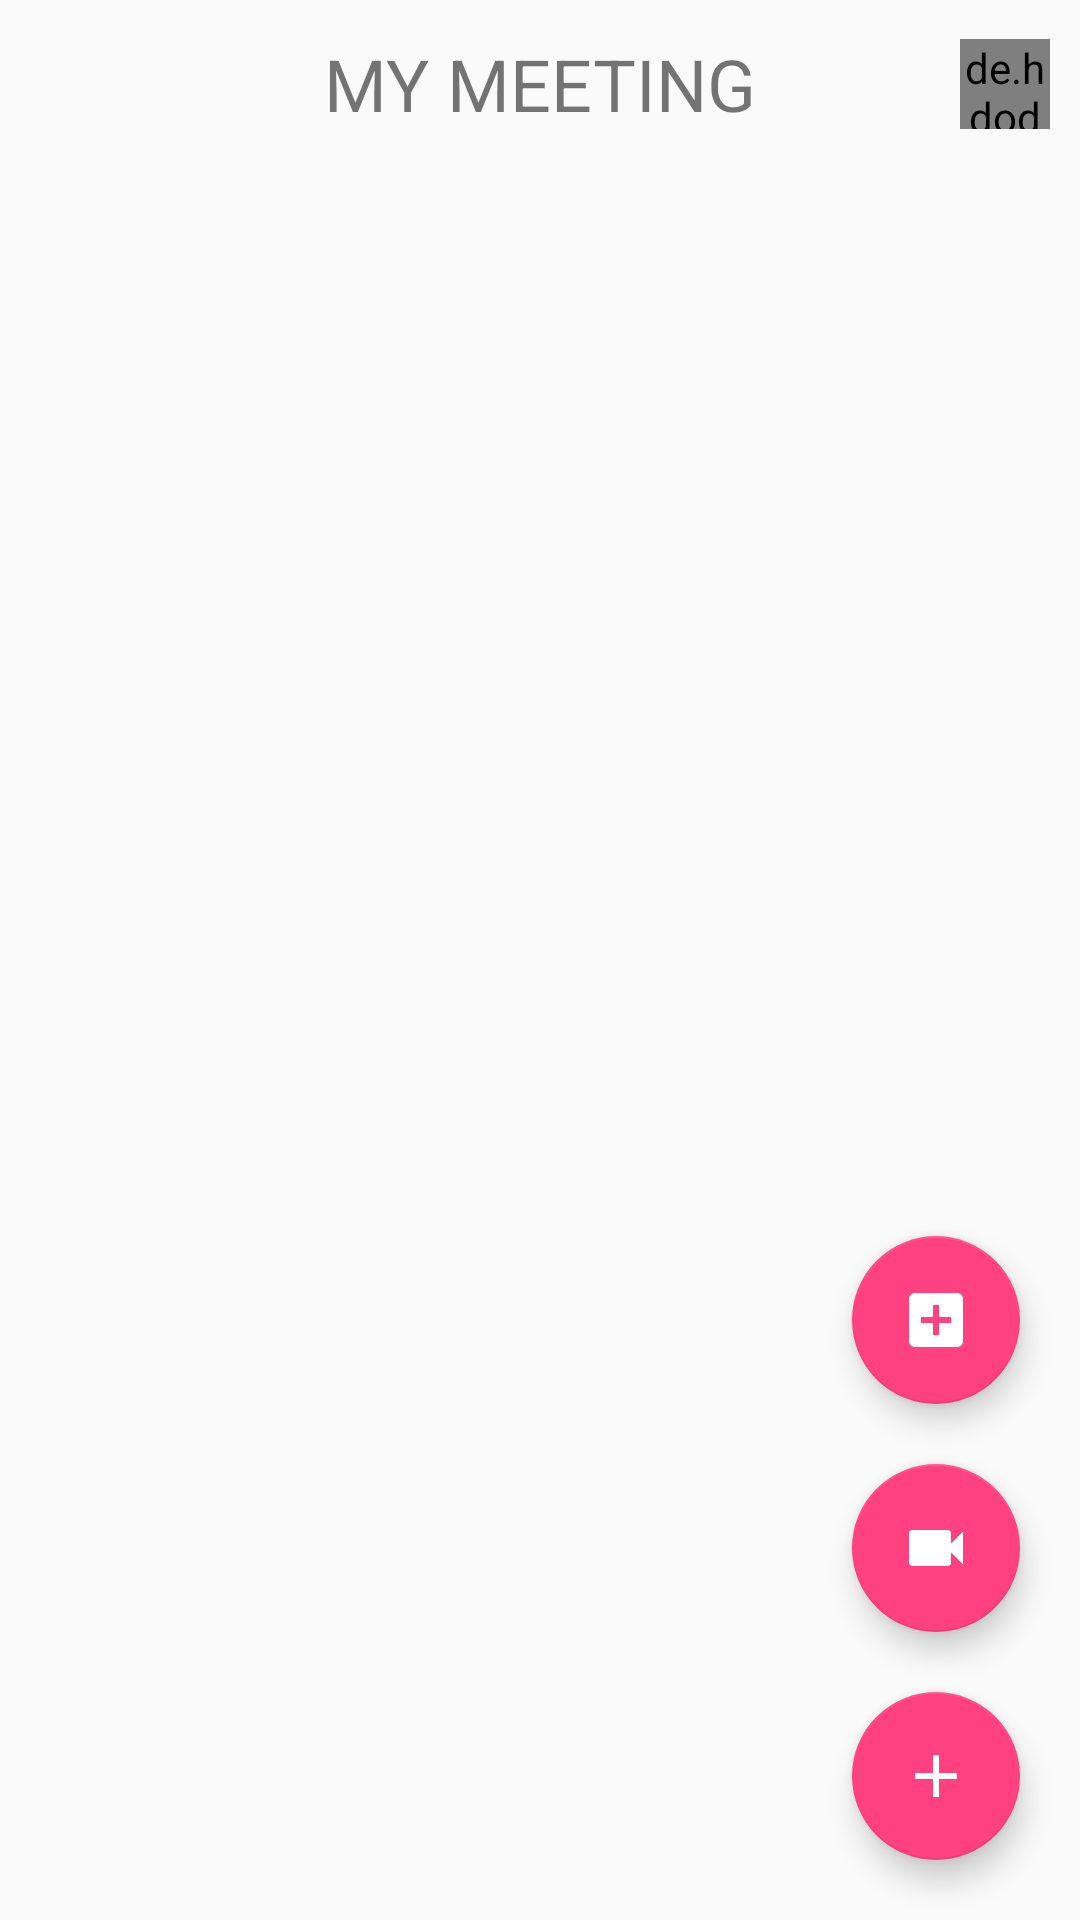

This screen was rendered from an Android layout file. Write that file and the resources it references.
<!-- AndroidManifest.xml: application theme AppTheme -->
<!-- res/layout/activity_dashboard_acitivity.xml -->
<?xml version="1.0" encoding="utf-8"?>
<android.support.constraint.ConstraintLayout xmlns:android="http://schemas.android.com/apk/res/android"
    xmlns:app="http://schemas.android.com/apk/res-auto"
    xmlns:tools="http://schemas.android.com/tools"
    android:layout_width="match_parent"
    android:layout_height="match_parent"
    tools:context="io.antmedia.android.Dashboard.DashboardAcitivity">

    <android.support.v7.widget.Toolbar
        android:layout_width="match_parent"
        app:layout_constraintStart_toStartOf="parent"
        app:layout_constraintTop_toTopOf="parent"
        android:layout_height="wrap_content">
        <TextView
            android:layout_width="wrap_content"
            android:layout_height="match_parent"
            android:layout_gravity="center"
            android:text="MY MEETING"
            android:textSize="24sp" />

        <de.hdodenhof.circleimageview.CircleImageView
            android:layout_width="30dp"
            android:layout_height="30dp"
            android:layout_gravity="top|end"
            android:layout_marginRight="10dp"
            android:src="@mipmap/ic_launcher"/>
    </android.support.v7.widget.Toolbar>



    <android.support.design.widget.FloatingActionButton
        android:id="@+id/fab"
        android:layout_width="wrap_content"
        android:layout_height="wrap_content"
        android:clickable="true"
        android:layout_margin="20dp"
        app:layout_constraintBottom_toBottomOf="parent"
        app:layout_constraintEnd_toEndOf="parent"
        android:src="@drawable/ic_baseline_add_24" />

    <android.support.design.widget.FloatingActionButton
        android:id="@+id/fabNew"
        android:layout_width="wrap_content"
        android:layout_height="wrap_content"
        android:clickable="true"
        android:layout_margin="20dp"
        app:layout_constraintBottom_toTopOf="@+id/fab"
        app:layout_constraintEnd_toEndOf="parent"
        android:src="@drawable/ic_baseline_videocam_24" />

    <android.support.design.widget.FloatingActionButton
        android:id="@+id/fabJoin"
        android:layout_width="wrap_content"
        android:layout_height="wrap_content"
        android:clickable="true"
        android:layout_margin="20dp"
        app:layout_constraintBottom_toTopOf="@+id/fabNew"
        app:layout_constraintEnd_toEndOf="parent"
        android:src="@drawable/ic_baseline_add_box_24" />

</android.support.constraint.ConstraintLayout>
<!-- resources referenced by this layout -->
<resources>
  <!-- drawable ic_baseline_add_24 (drawable) -->
  <vector android:height="24dp"
      android:viewportHeight="24" android:viewportWidth="24"
      android:width="24dp" xmlns:android="http://schemas.android.com/apk/res/android">
      <path android:fillColor="#FFFFFF" android:pathData="M19,13h-6v6h-2v-6H5v-2h6V5h2v6h6v2z"/>
  </vector>
  <!-- drawable ic_baseline_add_box_24 (drawable) -->
  <vector android:height="24dp"
      android:viewportHeight="24" android:viewportWidth="24"
      android:width="24dp" xmlns:android="http://schemas.android.com/apk/res/android">
      <path android:fillColor="#FFFFFF" android:pathData="M19,3L5,3c-1.11,0 -2,0.9 -2,2v14c0,1.1 0.89,2 2,2h14c1.1,0 2,-0.9 2,-2L21,5c0,-1.1 -0.9,-2 -2,-2zM17,13h-4v4h-2v-4L7,13v-2h4L11,7h2v4h4v2z"/>
  </vector>
  <!-- drawable ic_baseline_videocam_24 (drawable) -->
  <vector android:height="24dp"
      android:viewportHeight="24" android:viewportWidth="24"
      android:width="24dp" xmlns:android="http://schemas.android.com/apk/res/android">
      <path android:fillColor="#FFFFFF" android:pathData="M17,10.5V7c0,-0.55 -0.45,-1 -1,-1H4c-0.55,0 -1,0.45 -1,1v10c0,0.55 0.45,1 1,1h12c0.55,0 1,-0.45 1,-1v-3.5l4,4v-11l-4,4z"/>
  </vector>
  <style name="AppTheme" parent="Theme.AppCompat.Light.NoActionBar">
          
          <item name="colorPrimary">@color/colorPrimary</item>
          <item name="colorPrimaryDark">@color/colorPrimaryDark</item>
          <item name="colorAccent">@color/colorAccent</item>
      </style>
  <color name="colorPrimary">#3F51B5</color>
  <color name="colorPrimaryDark">#303F9F</color>
  <color name="colorAccent">#FF4081</color>
</resources>
